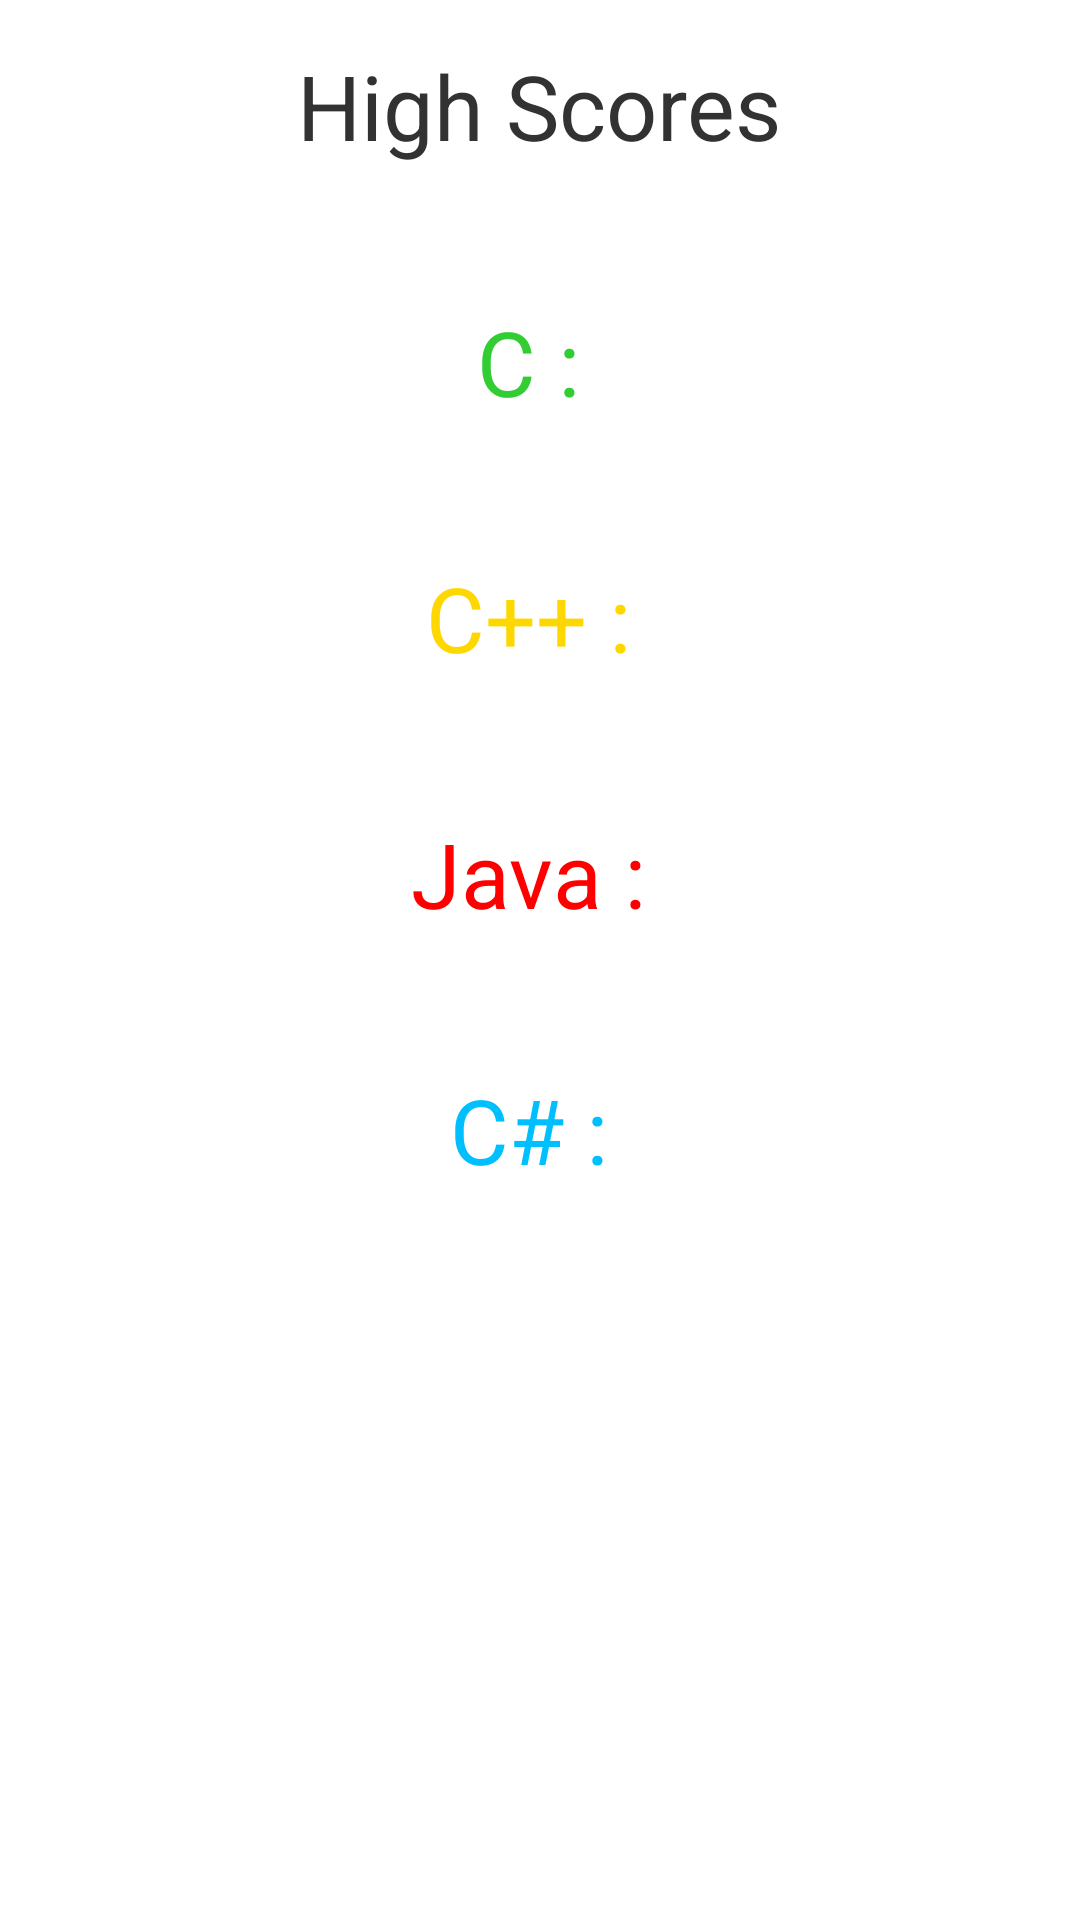

Write the Android layout XML for this screen, with the resource values it uses.
<!-- AndroidManifest.xml: application theme AppTheme -->
<!-- res/layout/highscore.xml -->
<?xml version="1.0" encoding="utf-8"?>
<LinearLayout xmlns:android="http://schemas.android.com/apk/res/android"
    android:id="@+id/LinearLayout1"
    android:layout_width="match_parent"
    android:layout_height="match_parent"
    android:orientation="vertical" >

    <RelativeLayout
        android:layout_width="match_parent"
        android:layout_height="wrap_content" >

        <TextView
            android:id="@+id/textView1"
            android:layout_width="wrap_content"
            android:layout_height="wrap_content"
            android:layout_centerHorizontal="true"
            android:layout_centerVertical="true"
            android:layout_marginTop="30dp"
            android:text="High Scores"
            android:textSize="30sp" />

    </RelativeLayout>

    <LinearLayout
        android:layout_width="match_parent"
        android:layout_height="match_parent"
         >

	<RelativeLayout
	    android:layout_width="match_parent"
	    android:layout_height="match_parent" 
	    android:layout_marginTop="30dp">

        <TextView
            android:id="@+id/hs_tv1"
            android:layout_width="wrap_content"
            android:layout_height="wrap_content"
            android:layout_centerHorizontal="true"
            android:text="C : "
            android:textSize="30sp"
            android:textColor="@color/firstButton" />
        <TextView
            android:id="@+id/hs_tv2"
            android:layout_width="wrap_content"
            android:layout_height="wrap_content"
            android:layout_centerHorizontal="true"
            android:layout_below="@id/hs_tv1"
            android:layout_marginTop="45dp"
            android:text="C++ : "
            android:textSize="30sp"
            android:textColor="@color/secondButton" />
        
        <TextView
            android:id="@+id/hs_tv3"
            android:layout_width="wrap_content"
            android:layout_height="wrap_content"
            android:layout_centerHorizontal="true"
            android:layout_below="@id/hs_tv2"
            android:layout_marginTop="45dp"
            android:text="Java : "
            android:textSize="30sp"
            android:textColor="@color/thirdButton" />
        
        <TextView
            android:id="@+id/hs_tv4"
            android:layout_width="wrap_content"
            android:layout_height="wrap_content"
            android:layout_centerHorizontal="true"
            android:layout_below="@id/hs_tv3"
            android:layout_marginTop="45dp"
            android:text="C# : "
            android:textSize="30sp" 
            android:textColor="@color/fourtButton"/>
        
        </RelativeLayout>
    </LinearLayout>

</LinearLayout>
<!-- resources referenced by this layout -->
<resources>
  <color name="firstButton">#32CD32</color>
  <color name="fourtButton">#00BFFF</color>
  <color name="secondButton">#FFD700</color>
  <color name="thirdButton">#FF0000</color>
  <style name="AppTheme" parent="AppBaseTheme">
          
      </style>
  <style name="AppBaseTheme" parent="android:Theme.Light">
          
      </style>
</resources>
